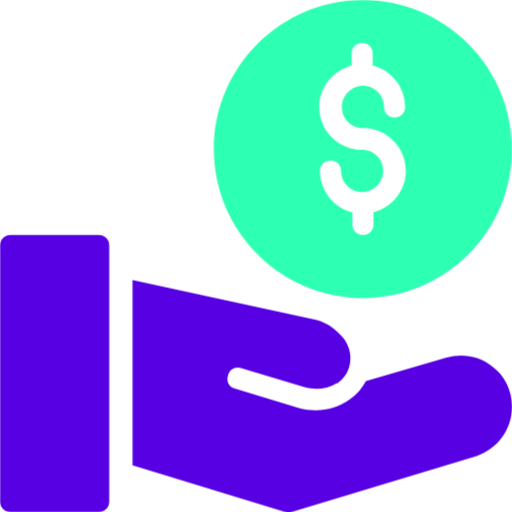
t = 0.00 s
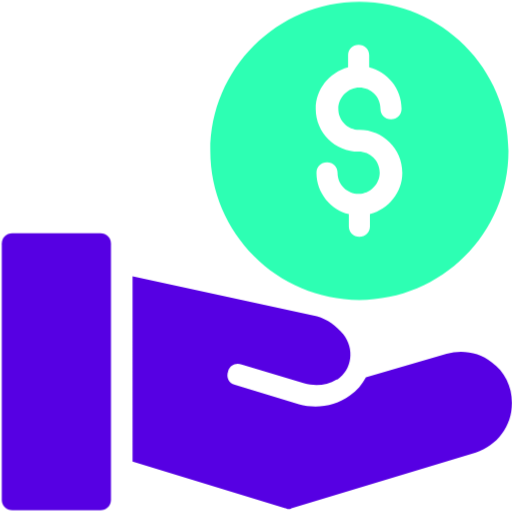
t = 0.25 s
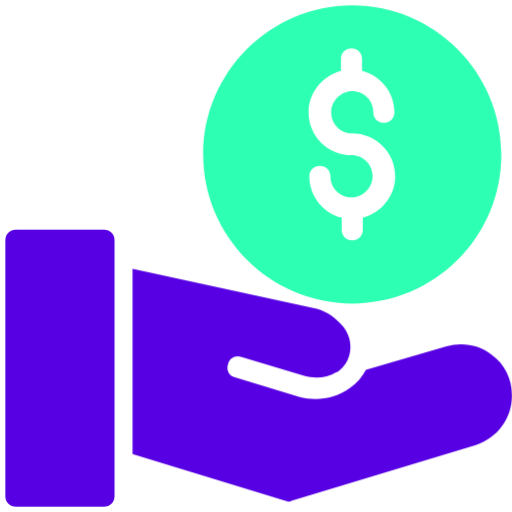
t = 0.75 s
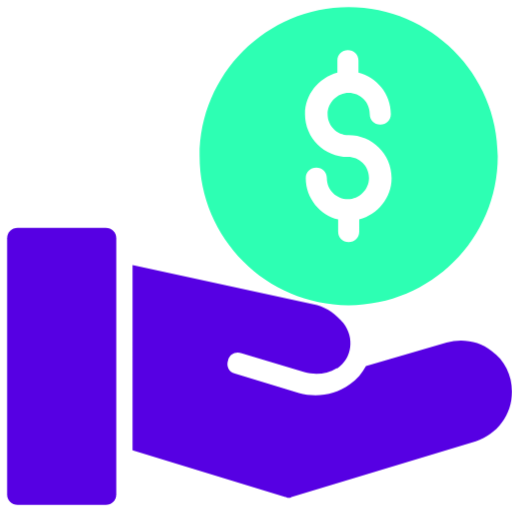
t = 1.00 s
t = 1.25 s: frame unchanged from t = 0.75 s, image omitted
t = 1.75 s: frame unchanged from t = 0.25 s, image omitted

The animated SVG that drew these frames (rendered in a browser with its animation timeline set to each time). Animation: 3 CSS @keyframes rules; one cycle of 2.00 s, repeats indefinitely.

<svg id="eNTAtRjJVaS1" xmlns="http://www.w3.org/2000/svg" xmlns:xlink="http://www.w3.org/1999/xlink" viewBox="0 0 72 72" shape-rendering="geometricPrecision" text-rendering="geometricPrecision"><style><![CDATA[#eNTAtRjJVaS4_to {animation: eNTAtRjJVaS4_to__to 2000ms linear infinite normal forwards}@keyframes eNTAtRjJVaS4_to__to { 0% {transform: translate(7.676450px,52.517550px)} 50% {transform: translate(8.676450px,51.517550px)} 100% {transform: translate(7.676450px,52.517550px)}} #eNTAtRjJVaS5_to {animation: eNTAtRjJVaS5_to__to 2000ms linear infinite normal forwards}@keyframes eNTAtRjJVaS5_to__to { 0% {transform: translate(45.318102px,55.747499px)} 50% {transform: translate(45.318102px,53.641099px)} 100% {transform: translate(45.318102px,55.747499px)}} #eNTAtRjJVaS6_to {animation: eNTAtRjJVaS6_to__to 2000ms linear infinite normal forwards}@keyframes eNTAtRjJVaS6_to__to { 0% {transform: translate(51.035002px,20.964703px)} 50% {transform: translate(49.035002px,21.964703px)} 100% {transform: translate(51.035002px,20.964703px)}}]]></style><g id="eNTAtRjJVaS2" clip-path="url(#eNTAtRjJVaS7)"><g id="eNTAtRjJVaS3"><g id="eNTAtRjJVaS4_to" transform="translate(7.676450,52.517550)"><path id="eNTAtRjJVaS4" d="M1.482350,71.999900L13.870600,71.999900C14.717600,71.999900,15.352900,71.364600,15.352900,70.517500L15.352900,34.517500C15.352900,33.670400,14.717600,33.035200,13.870600,33.035200L1.482350,33.035200C0.635294,33.035200,0,33.670400,0,34.517500L0,70.517500C0,71.364600,0.635294,71.999900,1.482350,71.999900Z" transform="translate(-7.676450,-52.517550)" fill="rgb(86,0,227)" stroke="none" stroke-width="1"/></g><g id="eNTAtRjJVaS5_to" transform="translate(45.318102,55.747499)"><path id="eNTAtRjJVaS5" d="M69.141600,51.459300C67.341600,50.082800,65.012200,49.659300,62.788700,50.294600L51.459300,53.576900C50.929900,54.529800,50.188700,55.482800,49.235700,56.118100C47.753400,57.176900,46.059300,57.706300,44.365200,57.706300C43.624000,57.706300,42.776900,57.600400,42.035700,57.388700L33.035700,54.635700C32.188700,54.424000,31.765200,53.576900,32.082800,52.729800C32.294600,51.882800,33.141600,51.459300,33.988700,51.776900L42.776900,54.424000C44.259300,54.847500,45.953400,54.741600,47.329900,53.894600C47.329900,53.894600,47.329900,53.894600,47.435700,53.894600C49.553400,52.518100,49.871000,49.553400,48.282800,47.541600C47.329900,46.376900,46.059300,45.424000,44.576900,45.000400L18.635700,39.388700L18.635700,65.435700L40.129900,72.000400C40.235700,72.000400,40.447500,72.106300,40.553400,72.106300C40.659300,72.106300,40.871000,72.106300,40.976900,72.000400L66.918100,64.165100C69.882800,63.212200,72.000500,60.459300,72.000500,57.176900C72.000500,54.847500,70.941600,52.729800,69.141600,51.459300Z" transform="translate(-45.318102,-55.747499)" fill="rgb(86,0,227)" stroke="none" stroke-width="1"/></g><g id="eNTAtRjJVaS6_to" transform="translate(51.035002,20.964703)"><path id="eNTAtRjJVaS6" d="M51.035000,0C39.493800,0,30.070300,9.423530,30.070300,20.964700C30.070300,32.505900,39.493800,41.929400,51.035000,41.929400C62.576200,41.929400,71.999700,32.611800,71.999700,20.964700C71.999700,9.423530,62.576200,0,51.035000,0ZM51.035000,18C54.317400,18,57.070300,20.647100,57.070300,24.035300C57.070300,26.788200,55.164400,29.117600,52.517400,29.858800L52.517400,31.552900C52.517400,32.400000,51.882100,33.035300,51.035000,33.035300C50.188000,33.035300,49.552700,32.400000,49.552700,31.552900L49.552700,29.858800C47.011500,29.223500,44.999700,26.894100,44.999700,24.035300C44.999700,23.188200,45.635000,22.552900,46.482100,22.552900C47.329100,22.552900,47.964400,23.188200,47.964400,24.035300C47.964400,25.729400,49.340900,27,50.929100,27C52.517400,27,53.893800,25.623500,53.893800,24.035300C53.893800,22.341200,52.517400,21.070600,50.929100,21.070600C47.646800,21.070600,44.893800,18.423500,44.893800,15.035300C44.893800,12.282400,46.799700,9.952940,49.446800,9.211770L49.446800,7.517650C49.446800,6.670590,50.082100,6.035290,50.929100,6.035290C51.776200,6.035290,52.411500,6.670590,52.411500,7.517650L52.411500,9.211770C54.952700,9.847060,56.964400,12.176500,56.964400,15.035300C56.964400,15.882400,56.329100,16.517600,55.482100,16.517600C54.635000,16.517600,53.999700,15.882400,53.999700,15.035300C53.999700,13.341200,52.623300,12.070600,51.035000,12.070600C49.446800,12.070600,48.070300,13.447100,48.070300,15.035300C48.070300,16.623500,49.340900,18,51.035000,18Z" transform="translate(-51.035002,-20.964703)" fill="rgb(45,255,179)" stroke="none" stroke-width="1"/></g></g><clipPath id="eNTAtRjJVaS7"><rect id="eNTAtRjJVaS8" width="72" height="72" rx="0" ry="0" fill="rgb(255,255,255)" stroke="none" stroke-width="1"/></clipPath></g></svg>